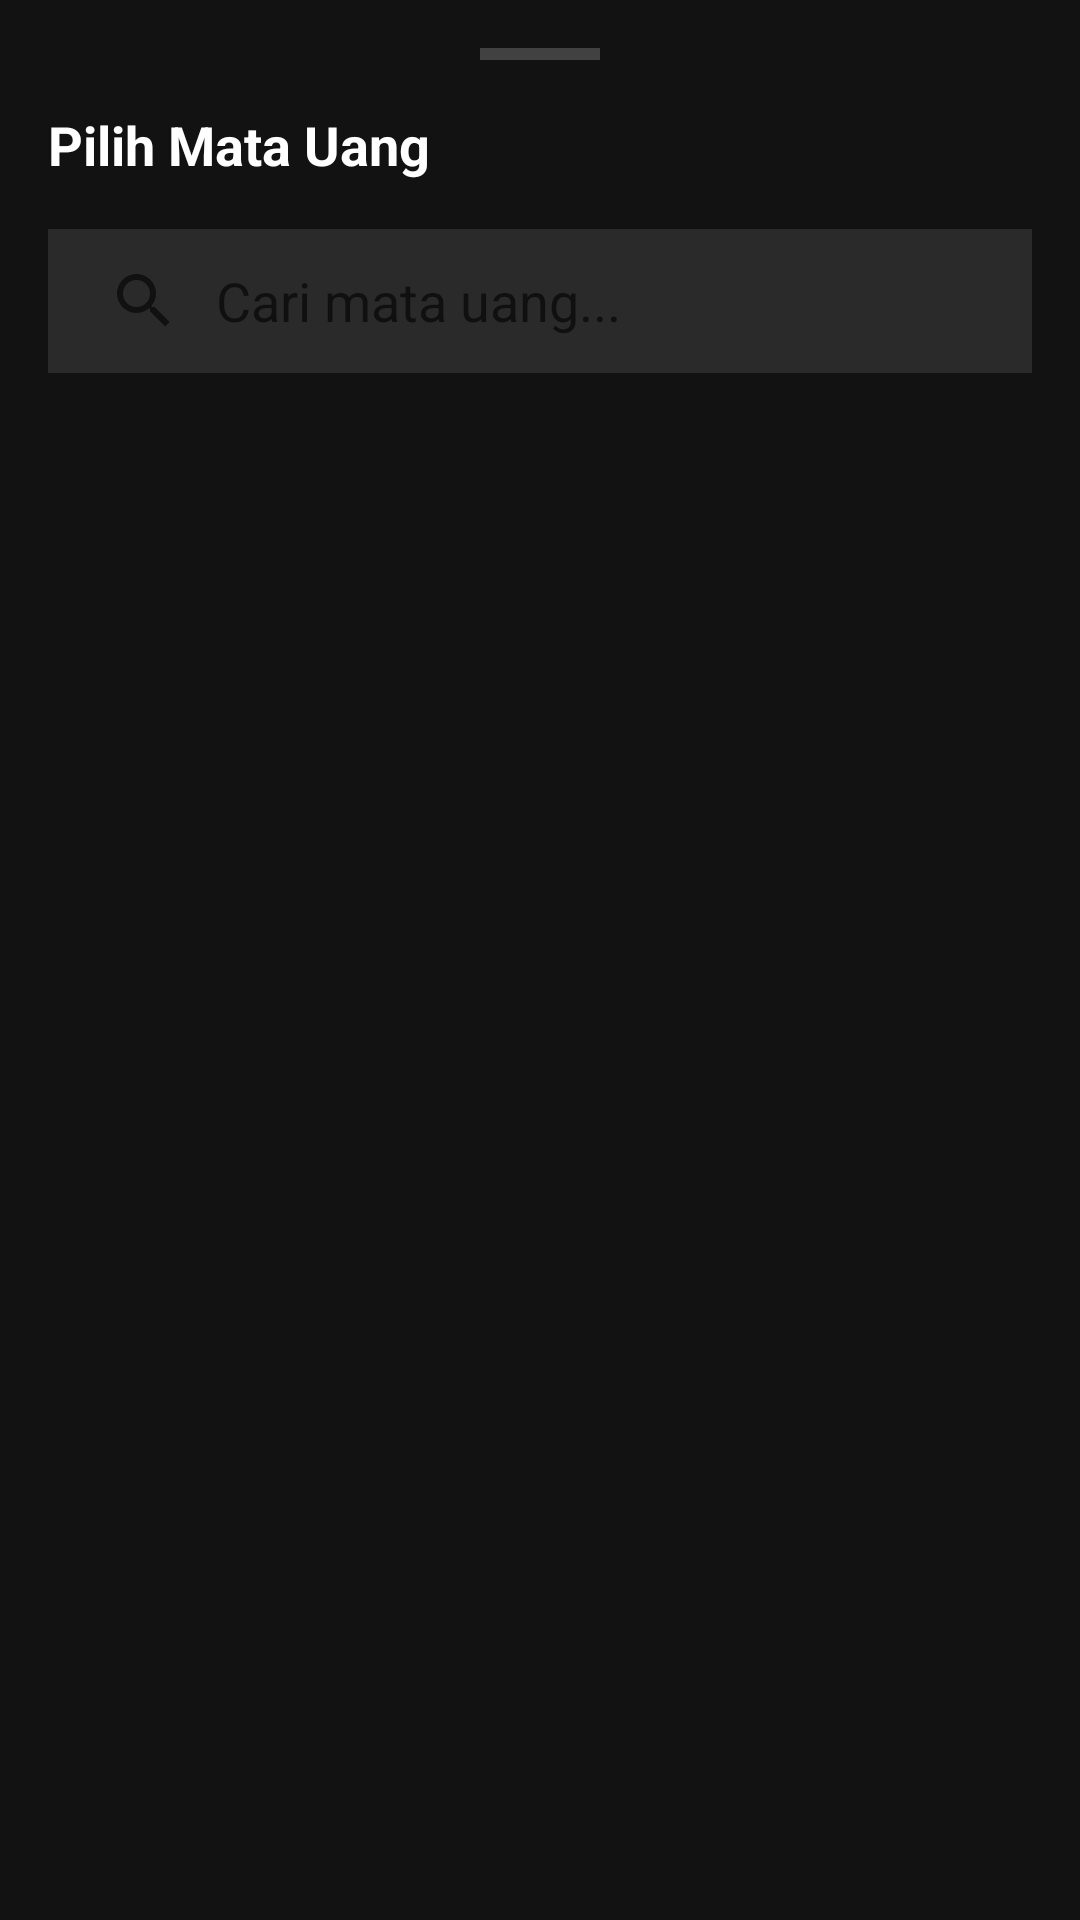

Here is an Android app screen rendered from its layout file. Give the layout XML and the strings, colors and styles it references.
<!-- AndroidManifest.xml: application theme Theme.Kalkulator -->
<!-- res/layout/layout_currency_picker.xml -->
<?xml version="1.0" encoding="utf-8"?>
<LinearLayout xmlns:android="http://schemas.android.com/apk/res/android"
    xmlns:app="http://schemas.android.com/apk/res-auto"
    android:layout_width="match_parent"
    android:layout_height="match_parent"
    android:background="#121212"
    android:orientation="vertical"
    android:padding="16dp">

    <View
        android:layout_width="40dp"
        android:layout_height="4dp"
        android:layout_gravity="center"
        android:layout_marginBottom="16dp"
        android:background="#33FFFFFF" />

    <TextView
        android:layout_width="wrap_content"
        android:layout_height="wrap_content"
        android:layout_marginBottom="16dp"
        android:text="Pilih Mata Uang"
        android:textColor="@color/white"
        android:textSize="18sp"
        android:textStyle="bold" />

    <androidx.appcompat.widget.SearchView
        android:id="@+id/searchView"
        android:layout_width="match_parent"
        android:layout_height="wrap_content"
        android:layout_marginBottom="8dp"
        android:background="#1AFFFFFF"
        app:iconifiedByDefault="false"
        app:queryHint="Cari mata uang..."
        app:queryBackground="@android:color/transparent" />

    <androidx.recyclerview.widget.RecyclerView
        android:id="@+id/rvCurrencies"
        android:layout_width="match_parent"
        android:layout_height="0dp"
        android:layout_weight="1" />

</LinearLayout>
<!-- resources referenced by this layout -->
<resources>
  <style name="Theme.Kalkulator" parent="Theme.MaterialComponents.DayNight.NoActionBar">
          
          <item name="colorPrimary">@android:color/transparent</item>
          <item name="colorPrimaryVariant">@android:color/transparent</item>
          <item name="colorOnPrimary">@android:color/transparent</item>
      </style>
  <!-- not gathered from this repository: default colours our renderer supplied (Android Studio template values) -->
  <color name="white">#FFFFFFFF</color>
</resources>
